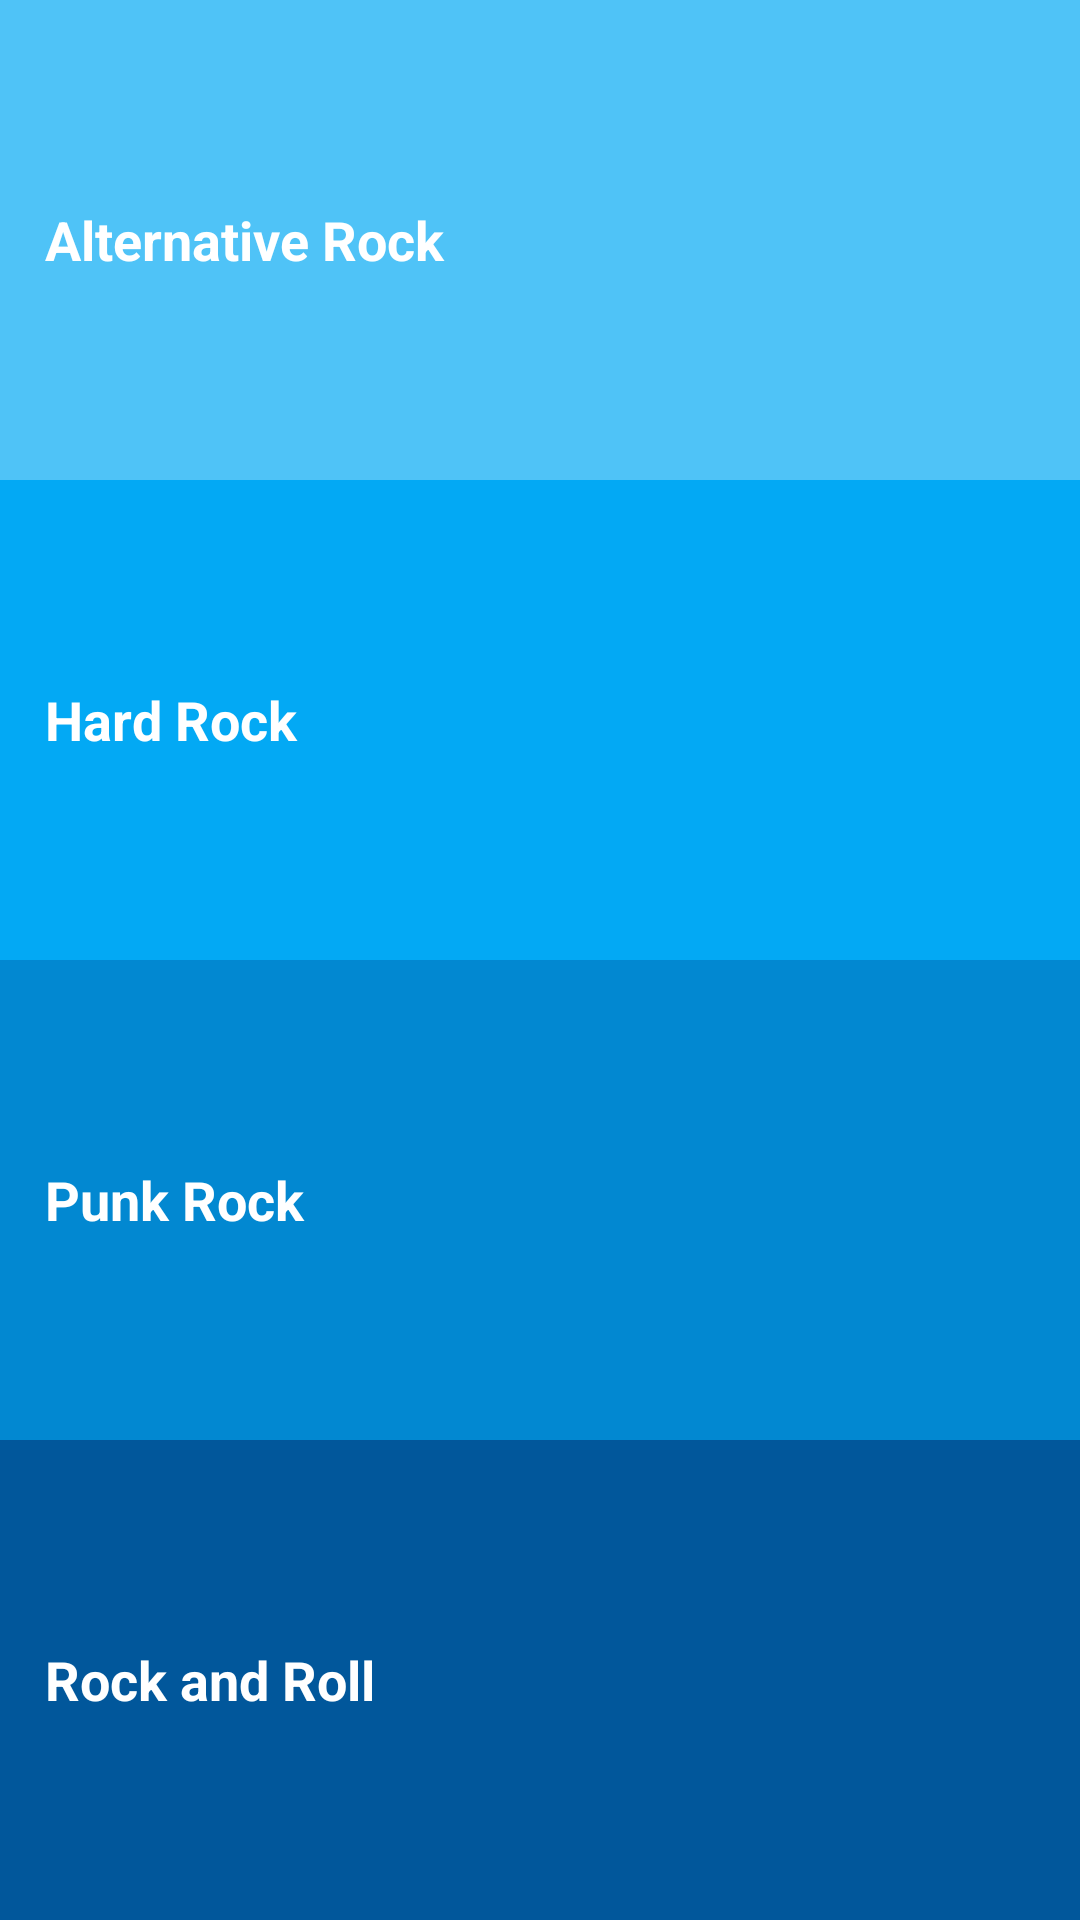

Produce the Android XML layout that renders to this screen, including the resource entries it uses.
<!-- AndroidManifest.xml: application theme AppTheme -->
<!-- res/layout/activity_main.xml -->
<?xml version="1.0" encoding="utf-8"?>
<LinearLayout xmlns:android="http://schemas.android.com/apk/res/android"
    xmlns:tools="http://schemas.android.com/tools"
    android:layout_width="match_parent"
    android:layout_height="match_parent"
    android:orientation="vertical"
    tools:context="com.example.android.musicalstructure.MainActivity">

    <Button
        android:id="@+id/alternative"
        style="@style/CategoryStyle"
        android:background="@color/alternative"
        android:text="@string/alternative" />

    <Button
        android:id="@+id/hard"
        style="@style/CategoryStyle"
        android:background="@color/hard"
        android:text="@string/hard" />

    <Button
        android:id="@+id/punk"
        style="@style/CategoryStyle"
        android:background="@color/punk"
        android:text="@string/punk" />

    <Button
        android:id="@+id/rocknroll"
        style="@style/CategoryStyle"
        android:background="@color/rocknroll"
        android:text="@string/rocknroll" />

</LinearLayout>
<!-- resources referenced by this layout -->
<resources>
  <color name="alternative">#4FC3F7</color>
  <color name="hard">#03A9F4</color>
  <color name="punk">#0288D1</color>
  <color name="rocknroll">#01579B</color>
  <string name="alternative">Alternative Rock</string>
  <string name="hard">Hard Rock</string>
  <string name="punk">Punk Rock</string>
  <string name="rocknroll">Rock and Roll</string>
  <style name="CategoryStyle">
          <item name="android:layout_width">match_parent</item>
          <item name="android:layout_height">@dimen/list_item_height</item>
          <item name="android:gravity">center_vertical</item>
          <item name="android:padding">15dp</item>
          <item name="android:textColor">@android:color/white</item>
          <item name="android:textStyle">bold</item>
          <item name="android:layout_weight">1</item>
          <item name="android:textAppearance">?android:textAppearanceMedium</item>
      </style>
  <style name="AppTheme" parent="Theme.AppCompat.Light.DarkActionBar">
          <item name="colorPrimary">@color/primary_color</item>
          <item name="colorPrimaryDark">@color/primary_dark_color</item>
      </style>
  <dimen name="list_item_height">100dp</dimen>
  <color name="primary_color">#1A237E</color>
  <color name="primary_dark_color">#2F1D1A</color>
</resources>
